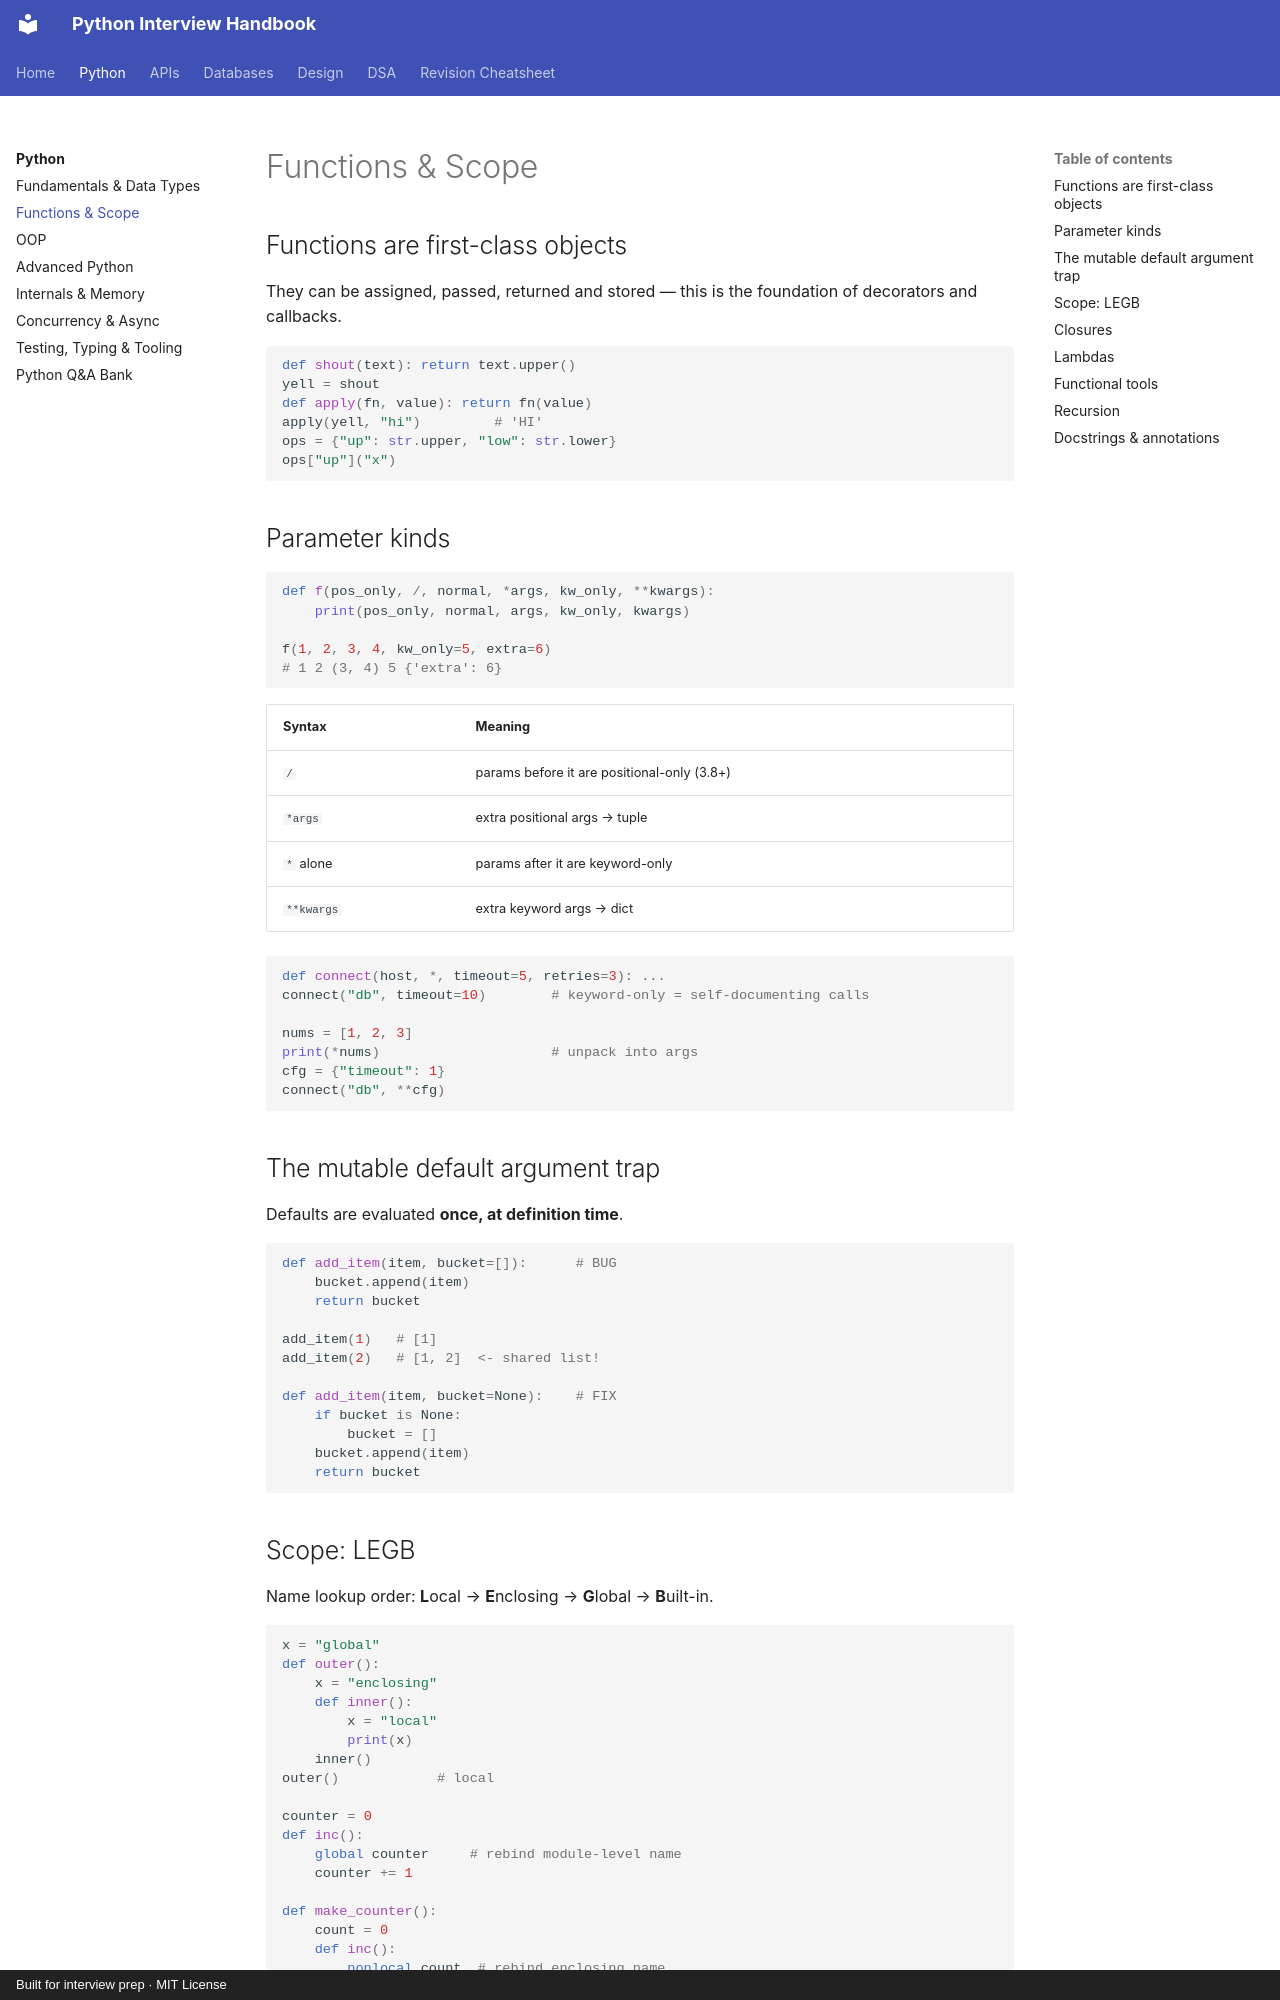

repository: LeninJoseph/claude-interview-helper · page: python/functions/index.html · generator: mkdocs · copyright: Built for interview prep · MIT License

# Functions & Scope

## Functions are first-class objects

They can be assigned, passed, returned and stored — this is the foundation of decorators and callbacks.

```python
def shout(text): return text.upper()
yell = shout
def apply(fn, value): return fn(value)
apply(yell, "hi")         # 'HI'
ops = {"up": str.upper, "low": str.lower}
ops["up"]("x")
```

## Parameter kinds

```python
def f(pos_only, /, normal, *args, kw_only, **kwargs):
    print(pos_only, normal, args, kw_only, kwargs)

f(1, 2, 3, 4, kw_only=5, extra=6)
# 1 2 (3, 4) 5 {'extra': 6}
```

| Syntax | Meaning |
|---|---|
| `/` | params before it are positional-only (3.8+) |
| `*args` | extra positional args → tuple |
| `*` alone | params after it are keyword-only |
| `**kwargs` | extra keyword args → dict |

```python
def connect(host, *, timeout=5, retries=3): ...
connect("db", timeout=10)        # keyword-only = self-documenting calls

nums = [1, 2, 3]
print(*nums)                     # unpack into args
cfg = {"timeout": 1}
connect("db", **cfg)
```

## The mutable default argument trap

Defaults are evaluated **once, at definition time**.

```python
def add_item(item, bucket=[]):      # BUG
    bucket.append(item)
    return bucket

add_item(1)   # [1]
add_item(2)   # [1, 2]  <- shared list!

def add_item(item, bucket=None):    # FIX
    if bucket is None:
        bucket = []
    bucket.append(item)
    return bucket
```

## Scope: LEGB

Name lookup order: **L**ocal → **E**nclosing → **G**lobal → **B**uilt-in.

```python
x = "global"
def outer():
    x = "enclosing"
    def inner():
        x = "local"
        print(x)
    inner()
outer()            # local

counter = 0
def inc():
    global counter     # rebind module-level name
    counter += 1

def make_counter():
    count = 0
    def inc():
        nonlocal count  # rebind enclosing name
        count += 1
        return count
    return inc
c = make_counter(); c(); c()   # 2
```

!!! warning "UnboundLocalError"
    Assigning to a name anywhere in a function makes it local for the **whole** function:
    ```python
    x = 1
    def f():
        print(x)   # UnboundLocalError
        x = 2
    ```
